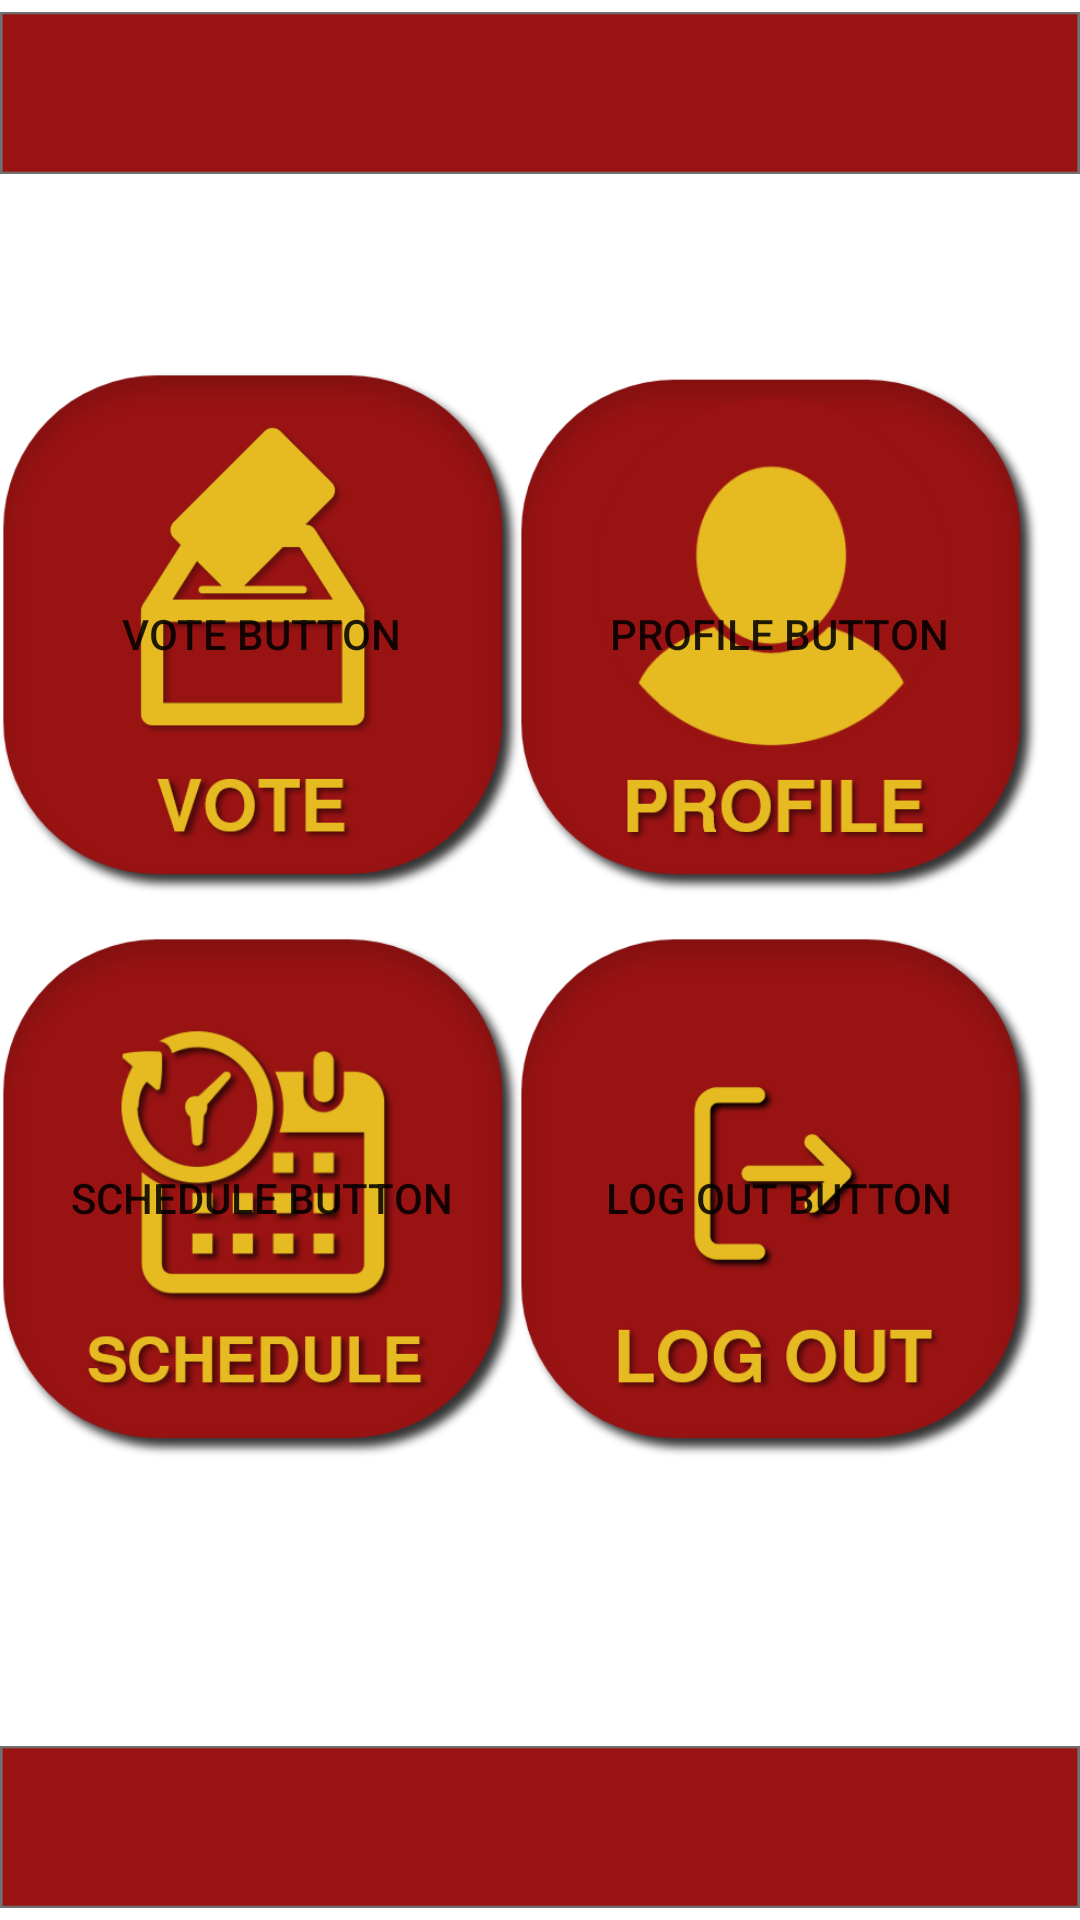

This screen was rendered from an Android layout file. Write that file and the resources it references.
<!-- AndroidManifest.xml: application theme Theme.Eleksayon -->
<!-- res/layout/activity_student_dashboard.xml -->
<?xml version="1.0" encoding="utf-8"?>
<androidx.constraintlayout.widget.ConstraintLayout xmlns:android="http://schemas.android.com/apk/res/android"
    xmlns:app="http://schemas.android.com/apk/res-auto"
    xmlns:tools="http://schemas.android.com/tools"
    android:layout_width="match_parent"
    android:layout_height="match_parent"
    tools:context=".student_dashboard">

    <ImageView
        android:id="@+id/imageView6"
        android:layout_width="wrap_content"
        android:layout_height="wrap_content"
        app:layout_constraintBottom_toBottomOf="parent"
        app:layout_constraintEnd_toEndOf="parent"
        app:layout_constraintHorizontal_bias="0.0"
        app:layout_constraintStart_toStartOf="parent"
        app:layout_constraintTop_toTopOf="parent"
        app:layout_constraintVertical_bias="0.0"
        app:srcCompat="@drawable/red_bars" />

    <ImageView
        android:id="@+id/imageView8"
        android:layout_width="wrap_content"
        android:layout_height="wrap_content"
        app:layout_constraintBottom_toBottomOf="parent"
        app:layout_constraintEnd_toEndOf="parent"
        app:layout_constraintHorizontal_bias="0.0"
        app:layout_constraintStart_toStartOf="parent"
        app:layout_constraintTop_toTopOf="parent"
        app:layout_constraintVertical_bias="1.0"
        app:srcCompat="@drawable/red_bars" />

    <Button
        android:id="@+id/button3"
        android:layout_width="175dp"
        android:layout_height="175dp"
        android:background="@drawable/profile_button"
        android:foreground="@drawable/profile_button"
        android:text="Profile Button"
        app:layout_constraintBottom_toBottomOf="parent"
        app:layout_constraintEnd_toEndOf="parent"
        app:layout_constraintHorizontal_bias="0.932"
        app:layout_constraintStart_toStartOf="parent"
        app:layout_constraintTop_toTopOf="@+id/imageView6"
        app:layout_constraintVertical_bias="0.266" />

    <Button
        android:id="@+id/buttonvote"
        android:layout_width="175dp"
        android:layout_height="175dp"
        android:background="@drawable/vote_button"
        android:foreground="@drawable/vote_button"
        android:text="Vote Button"
        app:layout_constraintBottom_toBottomOf="@+id/imageView8"
        app:layout_constraintEnd_toStartOf="@+id/button3"
        app:layout_constraintHorizontal_bias="0.347"
        app:layout_constraintStart_toStartOf="parent"
        app:layout_constraintTop_toTopOf="@+id/imageView6"
        app:layout_constraintVertical_bias="0.266" />

    <Button
        android:id="@+id/button5"
        android:layout_width="175dp"
        android:layout_height="175dp"
        android:background="@drawable/schedule_button"
        android:foreground="@drawable/schedule_button"
        android:text="Schedule Button"
        app:layout_constraintBottom_toBottomOf="@+id/imageView8"
        app:layout_constraintEnd_toStartOf="@+id/button7"
        app:layout_constraintHorizontal_bias="0.347"
        app:layout_constraintStart_toStartOf="parent"
        app:layout_constraintTop_toTopOf="@+id/imageView6"
        app:layout_constraintVertical_bias="0.67" />

    <Button
        android:id="@+id/button7"
        android:layout_width="175dp"
        android:layout_height="175dp"
        android:background="@drawable/log_out_button"
        android:foreground="@drawable/log_out_button"
        android:text="Log Out Button"
        app:layout_constraintBottom_toBottomOf="parent"
        app:layout_constraintEnd_toEndOf="parent"
        app:layout_constraintHorizontal_bias="0.932"
        app:layout_constraintStart_toStartOf="parent"
        app:layout_constraintTop_toTopOf="parent"
        app:layout_constraintVertical_bias="0.67" />

</androidx.constraintlayout.widget.ConstraintLayout>
<!-- resources referenced by this layout -->
<resources>
  <!-- drawable log_out_button: png bitmap (drawable-xxxhdpi, 43813 bytes) -->
  <!-- drawable profile_button: png bitmap (drawable-xxxhdpi, 51013 bytes) -->
  <!-- drawable red_bars: png bitmap (drawable-xxxhdpi, 7870 bytes) -->
  <!-- drawable schedule_button: png bitmap (drawable-xxxhdpi, 67685 bytes) -->
  <!-- drawable vote_button: png bitmap (drawable-xxxhdpi, 43636 bytes) -->
  <style name="Theme.Eleksayon" parent="Theme.MaterialComponents.DayNight.NoActionBar">
          
          <item name="colorPrimary">@color/maroon</item>
          <item name="colorPrimaryVariant">#9F2626</item>
          <item name="colorOnPrimary">@color/white</item>
          
          <item name="colorSecondary">@color/maroon</item>
          <item name="colorSecondaryVariant">#9F2626</item>
          <item name="colorOnSecondary">@color/black</item>
          
          <item name="android:statusBarColor">?attr/colorPrimaryVariant</item>
          
      </style>
  <color name="maroon">#B80000</color>
  <color name="white">#FFFFFFFF</color>
  <color name="black">#FF000000</color>
</resources>
